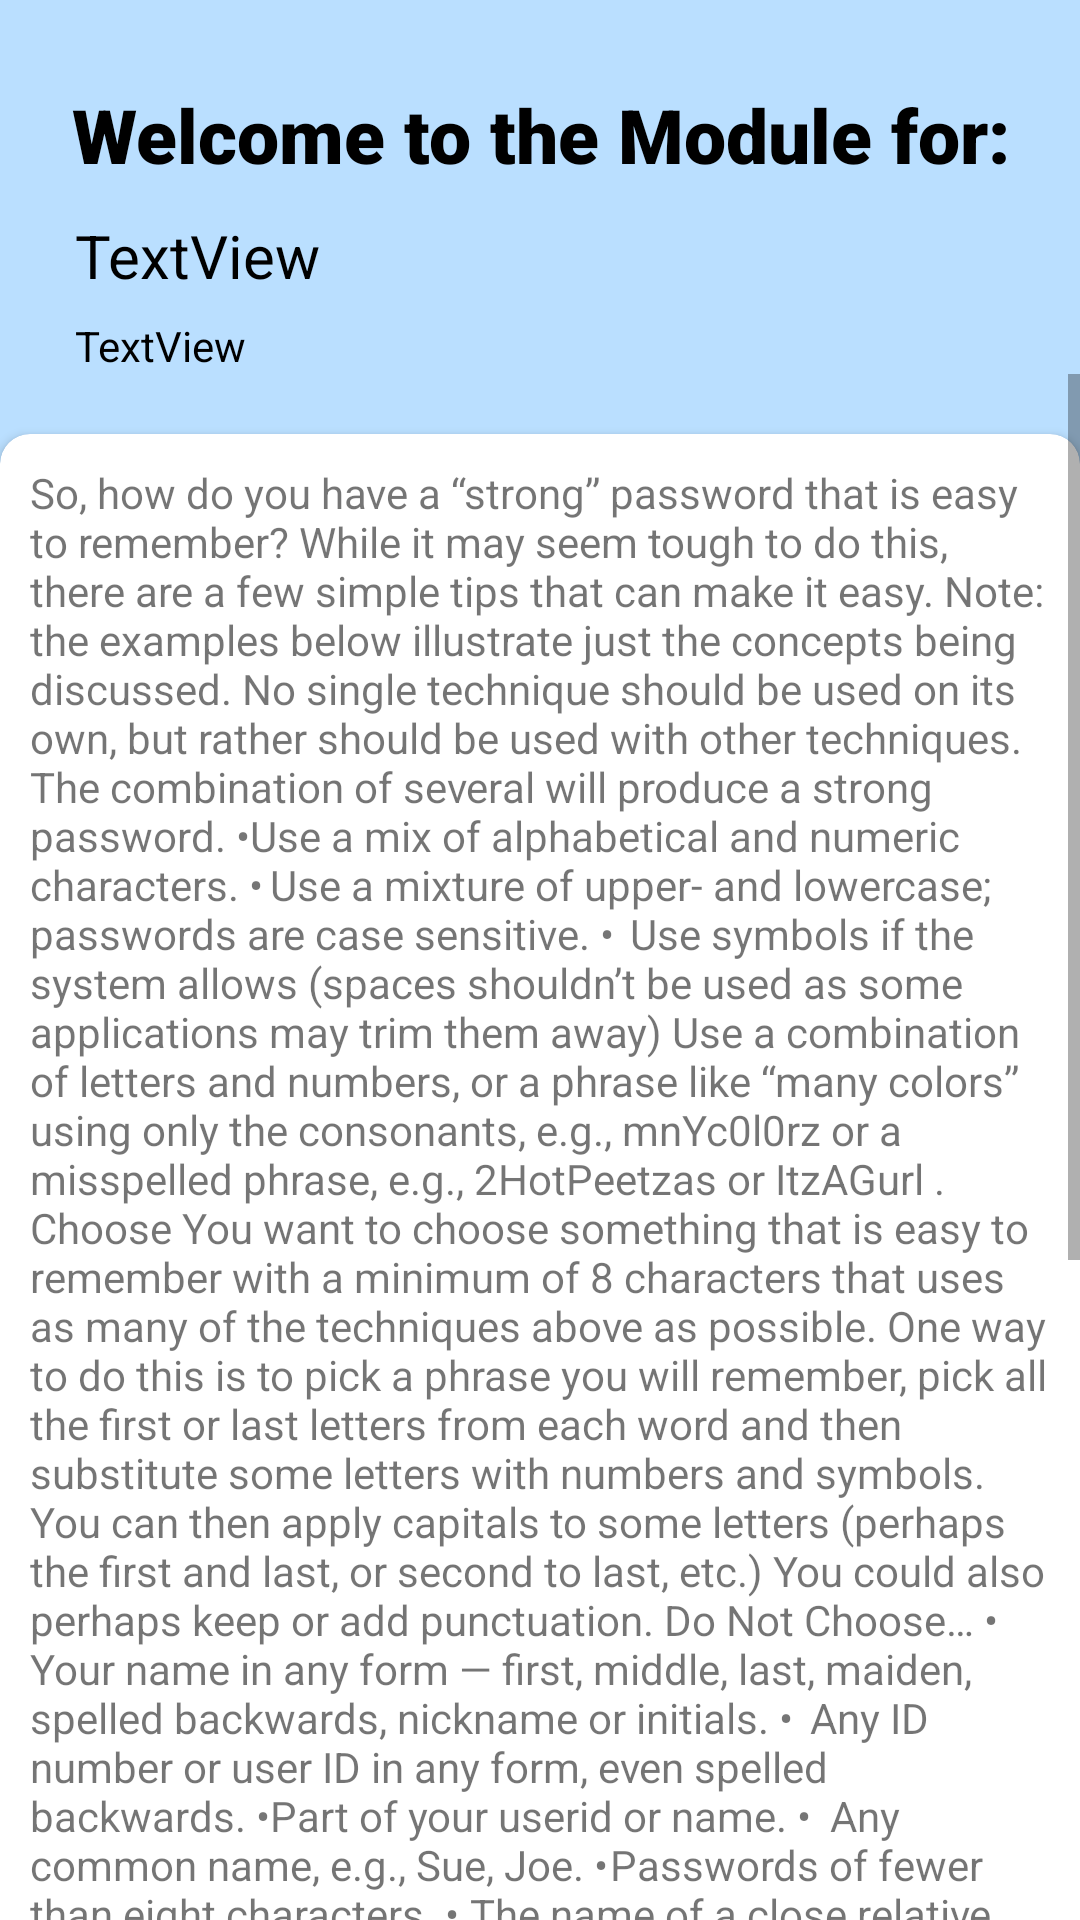

Android layout source for this screen:
<!-- AndroidManifest.xml: application theme Theme.GamifiedLearning -->
<!-- res/layout/activity_module_detail.xml -->
<?xml version="1.0" encoding="utf-8"?>
<LinearLayout xmlns:android="http://schemas.android.com/apk/res/android"
    xmlns:app="http://schemas.android.com/apk/res-auto"
    xmlns:tools="http://schemas.android.com/tools"
    android:layout_width="match_parent"
    android:layout_height="match_parent"
    android:orientation="vertical"
    android:background="@color/soft_blue"
    android:verticalScrollbarPosition="defaultPosition"
    tools:context=".ModuleDetailActivity">

    <TextView
        android:id="@+id/moduleHeader"
        android:layout_width="wrap_content"
        android:layout_height="wrap_content"
        android:layout_marginStart="24dp"
        android:layout_marginTop="28dp"
        android:textColor="@color/black"
        android:fontFamily="sans-serif-black"
        android:text="Welcome to the Module for:"
        android:textSize="25sp" />

    <TextView
        android:id="@+id/detail_Name"
        android:layout_width="wrap_content"
        android:layout_height="wrap_content"
        android:textColor="@color/black"
        android:layout_marginLeft="25dp"
        android:layout_marginTop="10dp"
        android:text="TextView"
        android:textSize="20sp" />

    <TextView
        android:id="@+id/description_Name"
        android:layout_width="350dp"
        android:layout_height="wrap_content"
        android:textColor="@color/black"
        android:layout_marginLeft="25dp"
        android:layout_marginTop="7dp"
        android:text="TextView" />

    <ScrollView
        android:layout_width="match_parent"
        android:layout_height="match_parent">

        <LinearLayout
            android:layout_width="match_parent"
            android:layout_height="wrap_content"
            android:orientation="vertical"
            android:verticalScrollbarPosition="defaultPosition">

            <androidx.cardview.widget.CardView
                android:layout_width="360dp"
                android:layout_gravity="center_horizontal"
                android:elevation="20dp"
                android:layout_marginTop="20dp"
                android:layout_marginBottom="40dp"
                app:cardCornerRadius="10dp"
                android:layout_height="match_parent" >

                <TextView
                    android:id="@+id/txt_detail_theory"
                    android:layout_width="match_parent"
                    android:layout_height="wrap_content"
                    android:padding="10dp"
                    android:text="So, how do you have a “strong” password that is easy to remember? While it may seem tough to do this, there are a few simple tips that can make it easy. Note: the examples below illustrate just the concepts being discussed. No single technique should be used on its own, but rather should be used with other techniques. The combination of several will produce a strong password. •	Use a mix of alphabetical and numeric characters. •	Use a mixture of upper- and lowercase; passwords are case sensitive. •	Use symbols if the system allows (spaces shouldn’t be used as some applications may trim them away) Use a combination of letters and numbers, or a phrase like “many colors” using only the consonants, e.g., mnYc0l0rz or a misspelled phrase, e.g., 2HotPeetzas or ItzAGurl . Choose You want to choose something that is easy to remember with a minimum of 8 characters that uses as many of the techniques above as possible. One way to do this is to pick a phrase you will remember, pick all the first or last letters from each word and then substitute some letters with numbers and symbols. You can then apply capitals to some letters (perhaps the first and last, or second to last, etc.) You could also perhaps keep or add punctuation. Do Not Choose… •	Your name in any form — first, middle, last, maiden, spelled backwards, nickname or initials. •	Any ID number or user ID in any form, even spelled backwards. •	Part of your userid or name. •	Any common name, e.g., Sue, Joe. •	Passwords of fewer than eight characters. •	The name of a close relative, friend, or pet. •	Your phone or office number, address, birthday, or anniversary. If you only use words from a dictionary or a purely numeric password, a hacker only has to try a limited list of possibilities. A hacking program can try the full set in under one minute. If you use the full set of characters and the techniques above, you force a hacker to continue trying every possible combination to find yours. The longer your password the more secure. •	8 Characters > 645,753,531,245,761 (645 Trillion) Combinations •	9 Characters > 45,848,500,718,449,031 (45 Quadrillion) Combinations •	10 Characters > 3,255,243,551,009,881,201 (3 Quintillion) Combinations " />
            </androidx.cardview.widget.CardView>

            <Button
                android:id="@+id/detail_startQuiz"
                android:layout_width="wrap_content"
                android:layout_height="wrap_content"
                android:layout_marginBottom="50dp"
                android:background="@drawable/rounded_buttons"
                android:text="Start Module"
                android:layout_gravity="center_horizontal"
                android:textAlignment="center"
                android:verticalScrollbarPosition="defaultPosition" />

        </LinearLayout>
    </ScrollView>


</LinearLayout>
<!-- resources referenced by this layout -->
<resources>
  <color name="black">#FF000000</color>
  <color name="soft_blue">#BADFFF</color>
  <!-- drawable rounded_buttons (drawable) -->
  <?xml version="1.0" encoding="utf-8"?>
  <selector xmlns:android="http://schemas.android.com/apk/res/android">
      <item android:state_pressed="false">
          <shape android:shape="rectangle">
              <corners android:radius="1000dp" />
              <solid android:color="@color/BlueMain" />
              <stroke
                  android:width="2dip"
                  android:color="@color/BlueMain" />
              <padding
                  android:bottom="4dp"
                  android:left="4dp"
                  android:right="4dp"
                  android:top="4dp" />
          </shape>
      </item>
      <item android:state_pressed="true">
          <shape android:shape="rectangle">
              <corners android:radius="1000dp" />
              <solid android:color="@color/BlueMain" />
              <stroke
                  android:width="2dip"
                  android:color="@color/BlueMain" />
              <padding
                  android:bottom="4dp"
                  android:left="4dp"
                  android:right="4dp"
                  android:top="4dp" />
          </shape>
      </item>
  </selector>
  <style name="Theme.GamifiedLearning" parent="Theme.MaterialComponents.DayNight.NoActionBar">
          
          <item name="colorPrimary">@color/BlueMain</item>
          <item name="colorPrimaryVariant">@color/soft_blue</item>
          <item name="colorOnPrimary">@color/white</item>
          
          <item name="colorSecondary">@color/teal_200</item>
          <item name="colorSecondaryVariant">@color/teal_700</item>
          <item name="colorOnSecondary">@color/black</item>
          
          <item name="android:statusBarColor" tools:targetApi="l">?attr/colorPrimaryVariant</item>
          
      </style>
  <color name="BlueMain">#00AAFF</color>
  <color name="white">#FFFFFFFF</color>
  <color name="teal_200">#FF03DAC5</color>
  <color name="teal_700">#FF018786</color>
</resources>
